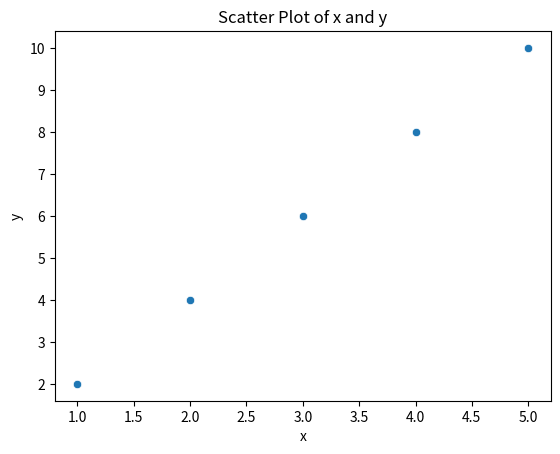

The script that saved this image:
import pandas as pd
import seaborn as sns
import matplotlib.pyplot as plt

# Sample data
data = {'x': [1, 2, 3, 4, 5], 'y': [2, 4, 6, 8, 10]}
df = pd.DataFrame(data)

# Calculate correlation
correlation = df['x'].corr(df['y'])
print("Correlation coefficient:", correlation)

# Visualize correlation using a scatter plot
sns.scatterplot(x='x', y='y', data=df)
plt.title("Scatter Plot of x and y")
plt.show()